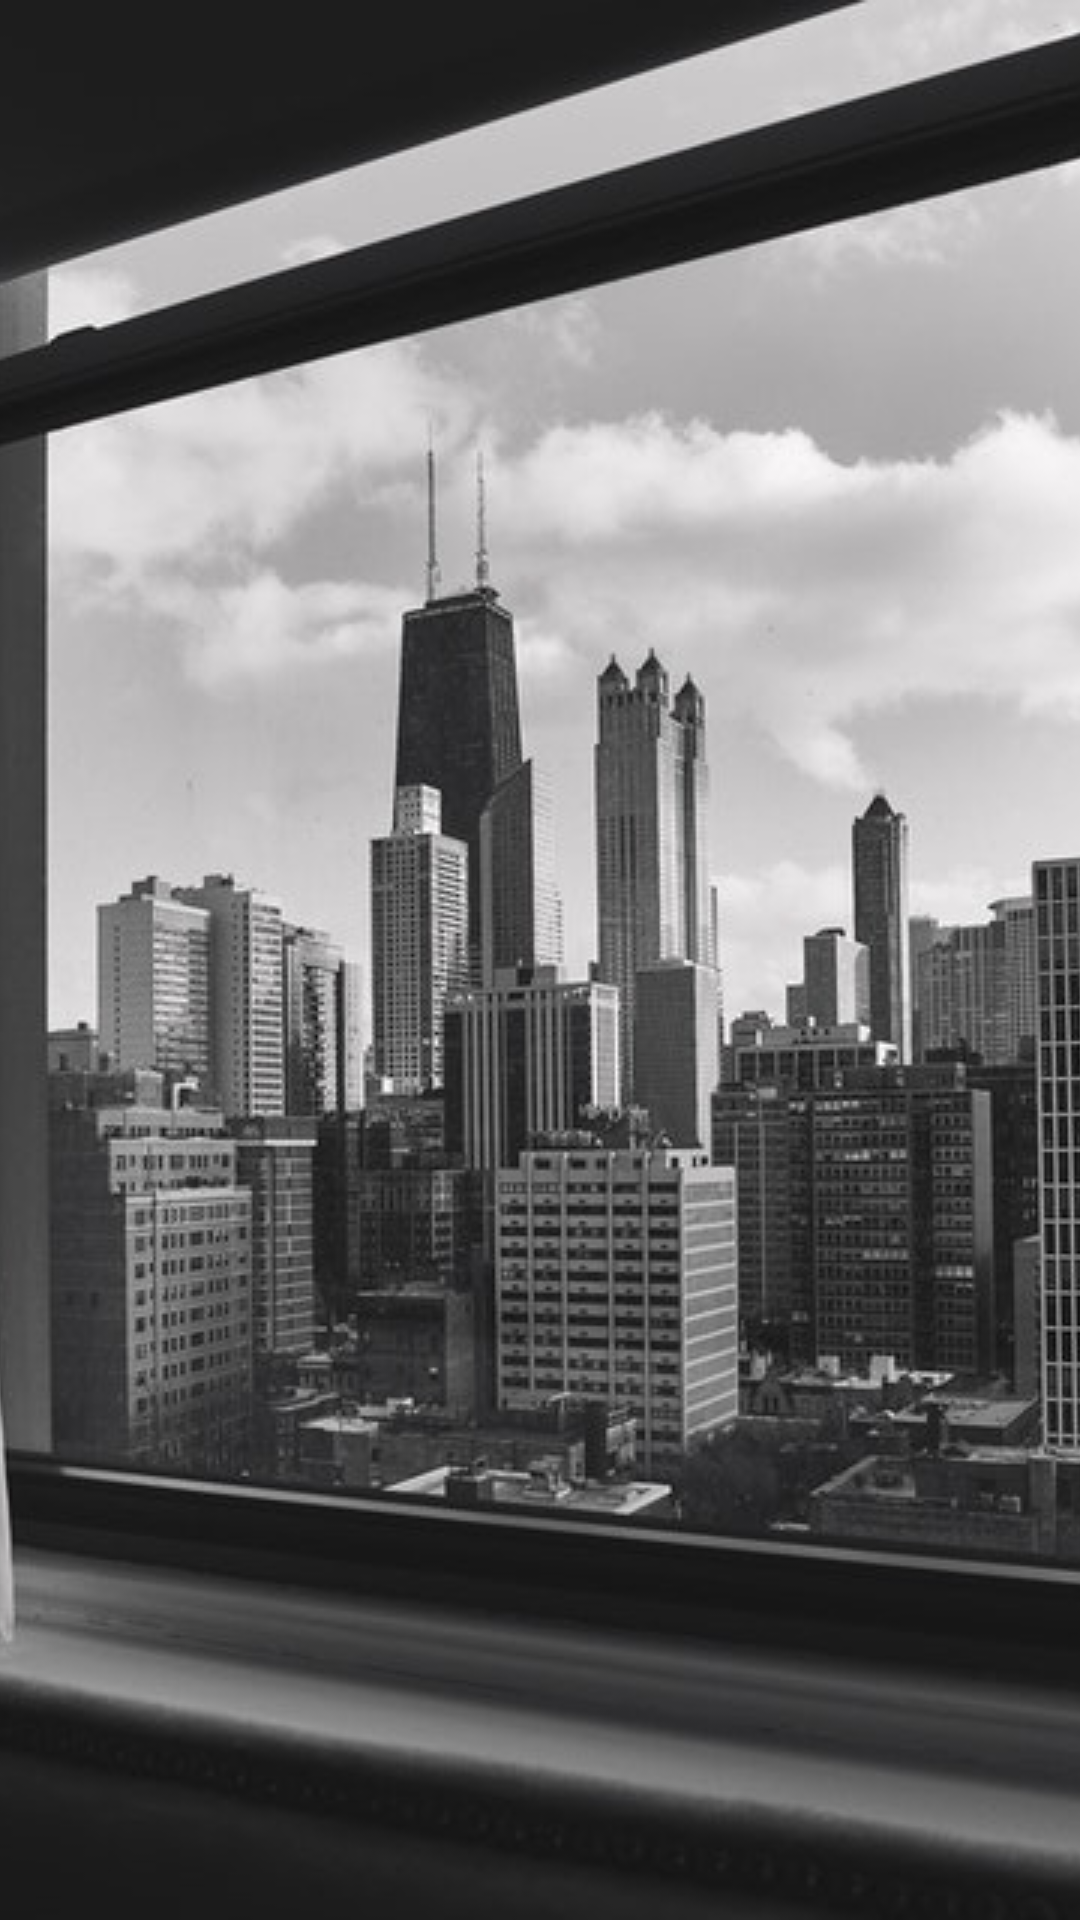

Here is an Android app screen rendered from its layout file. Give the layout XML and the strings, colors and styles it references.
<!-- AndroidManifest.xml: application theme AppTheme -->
<!-- res/layout/layout_navigation_header.xml -->
<?xml version="1.0" encoding="utf-8"?>
<ImageView
    xmlns:android="http://schemas.android.com/apk/res/android"
    android:layout_width="match_parent"
    android:layout_height="180dp"
    android:contentDescription="@string/cd_header_image"
    android:scaleType="centerCrop"
    android:src="@drawable/header_image"/>
<!-- resources referenced by this layout -->
<resources>
  <!-- drawable header_image: jpeg bitmap (drawable-xhdpi, 89905 bytes) -->
  <string name="cd_header_image">header image</string>
  <style name="AppTheme" parent="Theme.AppCompat.Light.DarkActionBar">
          
          <item name="colorPrimary">@color/colorPrimary</item>
          <item name="colorPrimaryDark">@color/colorPrimaryDark</item>
          <item name="colorAccent">@color/colorAccent</item>
          
          <item name="android:windowContentTransitions">true</item>
          
          
          
          
          <item name="android:windowSharedElementEnterTransition">@android:transition/move</item>
          <item name="android:windowSharedElementExitTransition">@android:transition/move</item>
          
          
          <item name="android:fragmentSharedElementEnterTransition">@android:transition/move</item>
          <item name="android:fragmentSharedElementReturnTransition">@android:transition/move</item>
      </style>
  <color name="colorPrimary">#ffffff</color>
  <color name="colorPrimaryDark">#CCCCCC</color>
  <color name="colorAccent">#46C9C8</color>
</resources>
